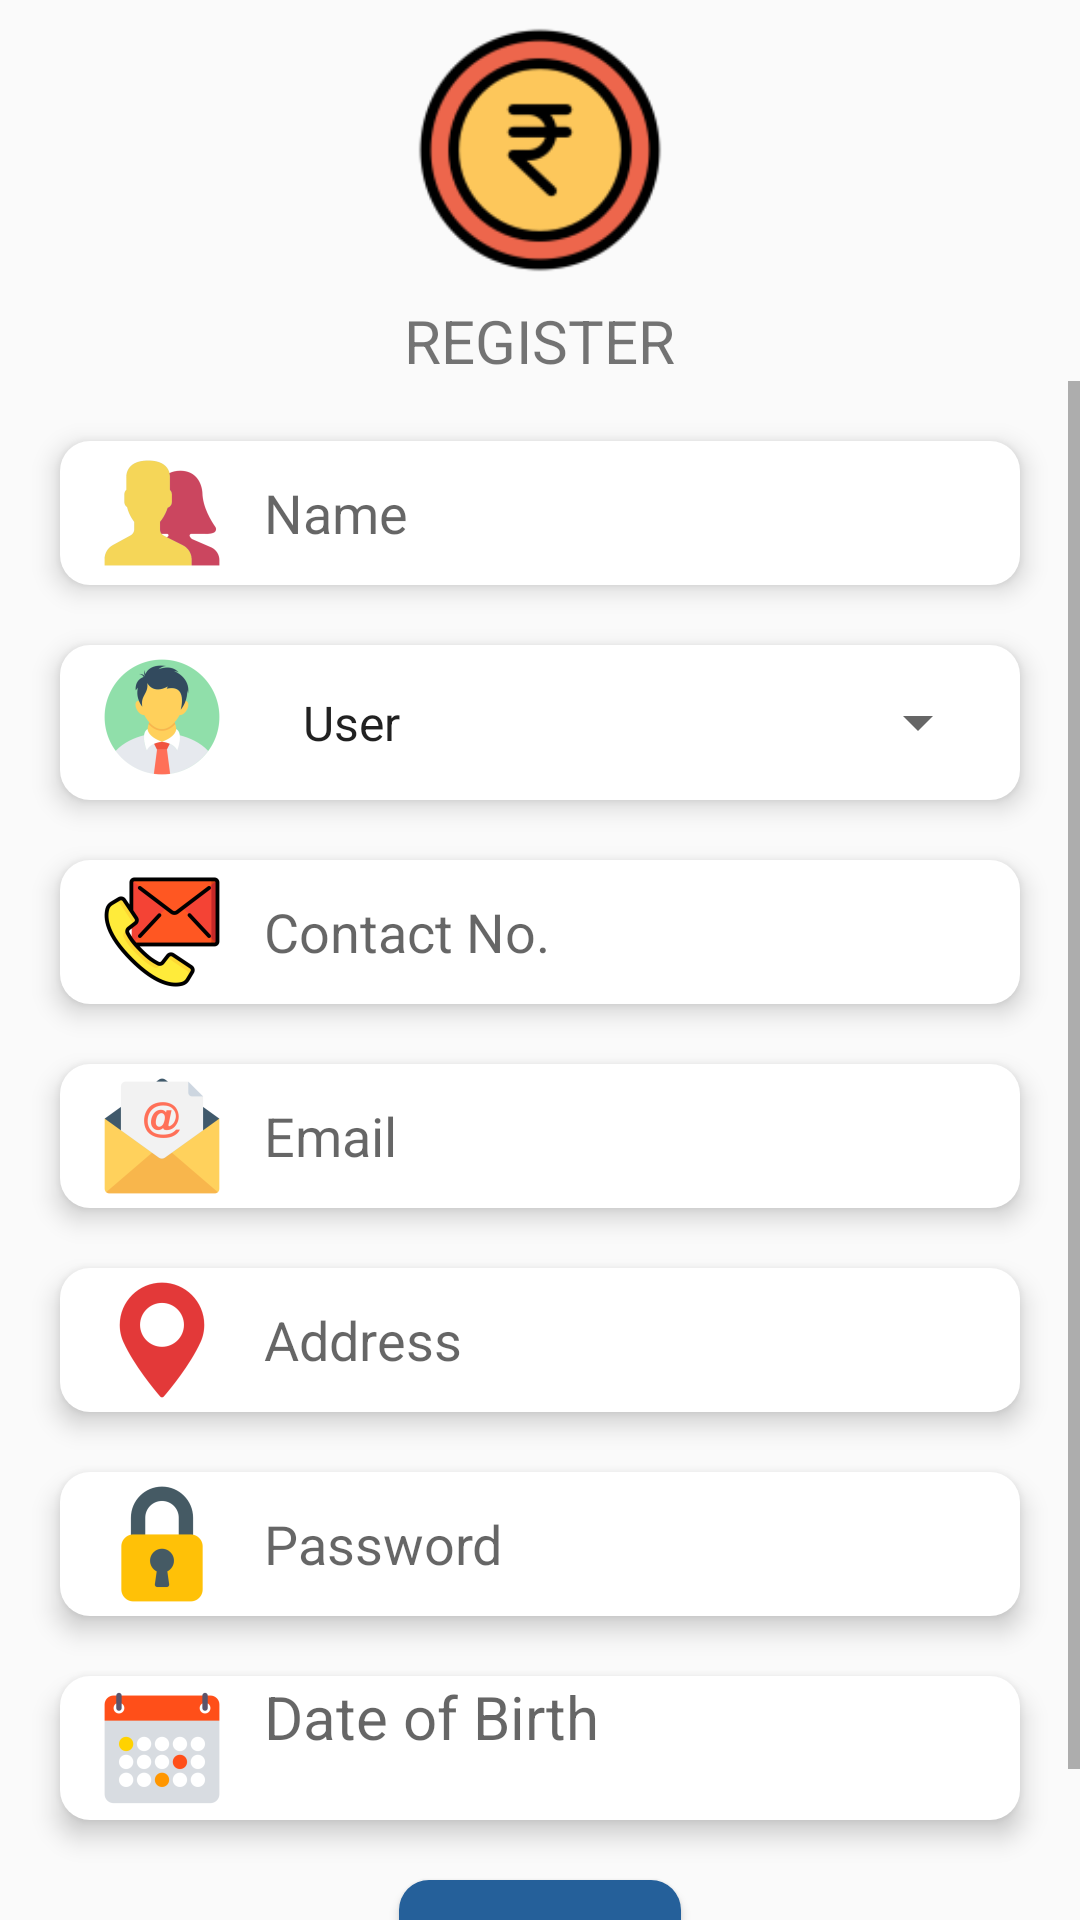

Produce the Android XML layout that renders to this screen, including the resource entries it uses.
<!-- AndroidManifest.xml: application theme Base.AppTheme -->
<!-- res/layout/activity_register.xml -->
<?xml version="1.0" encoding="utf-8"?>
<LinearLayout xmlns:android="http://schemas.android.com/apk/res/android"
    xmlns:app="http://schemas.android.com/apk/res-auto"
    xmlns:tools="http://schemas.android.com/tools"
    android:layout_width="match_parent"
    android:layout_height="match_parent"
    android:orientation="vertical"
    tools:context=".Activity.register">

    <LinearLayout
        android:layout_width="match_parent"
        android:layout_height="wrap_content"
        android:gravity="center"
        android:orientation="vertical">

        <ImageView
            android:layout_width="100dp"
            android:layout_height="100dp"
            android:layout_gravity="center"
            android:src="@mipmap/icon_rupee" />

        <TextView
            android:layout_width="wrap_content"
            android:layout_height="wrap_content"
            android:layout_gravity="center"
            android:text="REGISTER"
            android:textSize="20dp" />

    </LinearLayout>

    <ScrollView
        android:layout_width="match_parent"
        android:layout_height="match_parent"
        android:id="@+id/scl">

        <LinearLayout
            android:layout_width="match_parent"
            android:layout_height="wrap_content"
            android:orientation="vertical"
            android:gravity="center"
            android:padding="10dp">

        <EditText
            android:id="@+id/edtname"
            android:layout_width="match_parent"
            android:layout_height="wrap_content"
            android:layout_margin="10dp"
            android:background="@drawable/register_background"
            android:drawableLeft="@mipmap/icon_name"
            android:drawablePadding="10dp"
            android:hint="Name"
            android:elevation="5dp"/>

    <LinearLayout
        android:layout_margin="10dp"
        android:layout_width="match_parent"
        android:layout_height="match_parent"
        android:orientation="horizontal"
        android:background="@drawable/register_background"
        android:elevation="5dp">

        <ImageView
            android:layout_width="wrap_content"
            android:layout_height="wrap_content"
            android:src="@mipmap/icon_type" />
        <Spinner
            android:id="@+id/spn"
            android:layout_width="match_parent"
            android:layout_height="wrap_content"
            android:drawSelectorOnTop="true"
            android:entries="@array/typelist"
            android:padding="15dp"
            android:elevation="5dp" />
    </LinearLayout>

            <EditText
                android:layout_width="match_parent"
                android:layout_height="wrap_content"
                android:layout_margin="10dp"
                android:drawablePadding="10dp"
                android:hint="Contact No."
                android:id="@+id/edtcontact"
                android:drawableLeft="@mipmap/icon_contact"
                android:background="@drawable/register_background"
                android:inputType="phone"
                android:elevation="5dp"/>

            <EditText
                android:layout_width="match_parent"
                android:layout_height="wrap_content"
                android:layout_margin="10dp"
                android:drawablePadding="10dp"
                android:hint="Email"
                android:drawableLeft="@mipmap/icon_email"
                android:id="@+id/edtemail"
                android:background="@drawable/register_background"
                android:elevation="5dp"/>

            <EditText
                android:layout_width="match_parent"
                android:layout_height="wrap_content"
                android:layout_margin="10dp"
                android:drawablePadding="10dp"
                android:hint="Address"
                android:drawableLeft="@mipmap/icon_address"
                android:id="@+id/edtaddress"
                android:background="@drawable/register_background"
                android:elevation="5dp"/>

            <EditText
                android:layout_width="match_parent"
                android:layout_height="wrap_content"
                android:layout_margin="10dp"
                android:drawablePadding="10dp"
                android:hint="Password"
                android:id="@+id/edtpassword"
                android:background="@drawable/register_background"
                android:drawableLeft="@mipmap/icon_password"
                android:inputType="textPassword"
                android:elevation="5dp"/>

            <TextView
                android:layout_width="match_parent"
                android:layout_height="wrap_content"
                android:layout_margin="10dp"
                android:drawablePadding="10dp"
                android:hint="Date of Birth"
                android:id="@+id/txtdate"
                android:background="@drawable/register_background"
                android:drawableLeft="@mipmap/icon_calendar"
                android:inputType="date"
                android:textSize="20dp"
                android:elevation="5dp"/>

            <Button
                android:layout_width="wrap_content"
                android:layout_height="wrap_content"
                android:text="REGISTER"
                android:id="@+id/btnregister"
                android:shadowColor="@android:color/transparent"
                android:padding="15dp"
                android:layout_marginRight="10dp"
                android:layout_marginLeft="10dp"
                android:layout_marginBottom="10dp"
                android:layout_marginTop="10dp"
                android:background="@drawable/register_button"
                android:elevation="5dp"/>

        </LinearLayout>

    </ScrollView>

</LinearLayout>
<!-- resources referenced by this layout -->
<resources>
  <string-array name="typelist">
          <item>@string/user</item>
          <item>@string/shopkeeper</item>
      </string-array>
  <!-- drawable register_background (drawable) -->
  <?xml version="1.0" encoding="utf-8"?>
  <shape
      xmlns:android="http://schemas.android.com/apk/res/android"
      android:layout_width="match_parent"
      android:layout_height="wrap_content"
      android:shape="rectangle">
  
      <solid android:color="@color/white"/>
  
      <corners android:radius="10dp"/>
  
      <padding
          android:top="0dp"
          android:right="10dp"
          android:left="10dp"
          android:bottom="0dp"/>
  
  </shape>
  <!-- drawable register_button (drawable) -->
  <?xml version="1.0" encoding="utf-8"?>
  <shape
      xmlns:android="http://schemas.android.com/apk/res/android"
      android:layout_width="match_parent"
      android:layout_height="wrap_content"
      android:shape="rectangle">
  
      <solid android:color="@color/colorAccent"/>
  
      <corners android:radius="10dp"/>
  
      <padding
          android:top="0dp"
          android:right="10dp"
          android:left="10dp"
          android:bottom="0dp"/>
  
  </shape>
  <!-- mipmap icon_address: png bitmap (mipmap-hdpi, 1118 bytes) -->
  <!-- mipmap icon_calendar: png bitmap (mipmap-hdpi, 1757 bytes) -->
  <!-- mipmap icon_contact: png bitmap (mipmap-hdpi, 2602 bytes) -->
  <!-- mipmap icon_email: png bitmap (mipmap-hdpi, 1902 bytes) -->
  <!-- mipmap icon_name: png bitmap (mipmap-hdpi, 1346 bytes) -->
  <!-- mipmap icon_password: png bitmap (mipmap-hdpi, 1031 bytes) -->
  <!-- mipmap icon_rupee: png bitmap (mipmap-hdpi, 2207 bytes) -->
  <!-- mipmap icon_type: png bitmap (mipmap-hdpi, 2451 bytes) -->
  <style name="Base.AppTheme" parent="Theme.AppCompat.Light.NoActionBar">
          
          <item name="colorPrimary">@color/colorPrimary</item>
          <item name="colorPrimaryDark">@color/colorPrimaryDark</item>
          <item name="colorAccent">@color/colorAccent</item>
      </style>
  <string name="user">User</string>
  <string name="shopkeeper">Shopkeeper</string>
  <color name="white">#ffff</color>
  <color name="colorAccent">#25609A</color>
  <color name="colorPrimary">#25609A</color>
  <color name="colorPrimaryDark">#25609A</color>
</resources>
